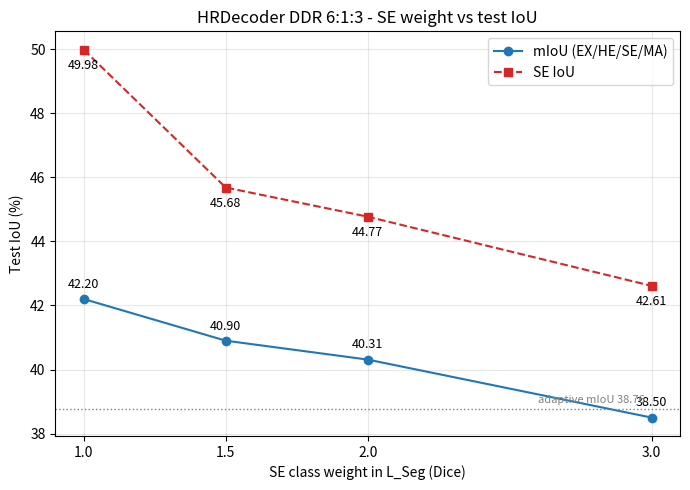

This figure's Python source: (Note: this script raises an exception after producing the figure.)
import matplotlib
matplotlib.use("Agg")
import matplotlib.pyplot as plt

# (label, se_weight, mIoU, se_iou, mF1, mAUPR)
data = [
    ("baseline", 1.0, 42.20, 49.98, 58.45, 60.59),
    ("SE 1.5x", 1.5, 40.90, 45.68, 57.33, 59.13),
    ("SE 2x", 2.0, 40.31, 44.77, 56.64, 58.04),
    ("SE 3x", 3.0, 38.50, 42.61, 54.89, 55.63),
]
x = [d[1] for d in data]
m = [d[2] for d in data]
s = [d[3] for d in data]
fig, ax = plt.subplots(figsize=(7, 5))
ax.plot(x, m, "o-", label="mIoU (EX/HE/SE/MA)", color="#1f77b4")
ax.plot(x, s, "s--", label="SE IoU", color="#d62728")
for xi, mi, si in zip(x, m, s):
    ax.annotate(f"{mi:.2f}", (xi, mi), textcoords="offset points",
                xytext=(0, 8), ha="center", fontsize=9)
    ax.annotate(f"{si:.2f}", (xi, si), textcoords="offset points",
                xytext=(0, -14), ha="center", fontsize=9)
ax.axhline(38.76, color="gray", ls=":", lw=1)
ax.text(2.6, 38.95, "adaptive mIoU 38.76", fontsize=8, color="gray")
ax.set_xlabel("SE class weight in L_Seg (Dice)")
ax.set_ylabel("Test IoU (%)")
ax.set_title("HRDecoder DDR 6:1:3 - SE weight vs test IoU")
ax.set_xticks(x)
ax.grid(alpha=0.3)
ax.legend()
plt.tight_layout()
plt.savefig("/root/HRDecoder/work_dirs/se_weight_vs_miou.png", dpi=150)
print("plot saved")
